Run: headless pygame with SDL's dummy video driver; simulated clock (each Clock.tick advances the game by its frame time, no real sleeping); random seed 0; keys injected as events and as key.get_pressed() state; mouse plan: one left click at the window centre at the start of phase 2, then a move to the lower-right quarter at the start of phase 3.
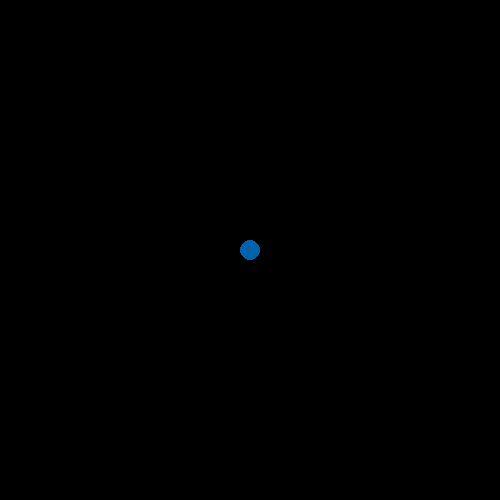
Frame 1 of 4 · flips 1–60 · no input
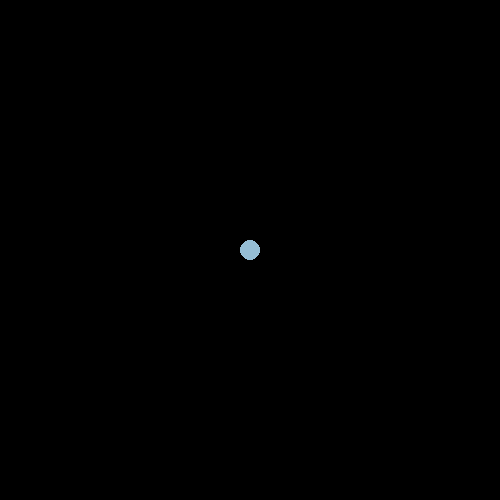
Frame 2 of 4 · flips 61–180 · clicked the window centre · tapped SPACE, RETURN · held RIGHT (→), D
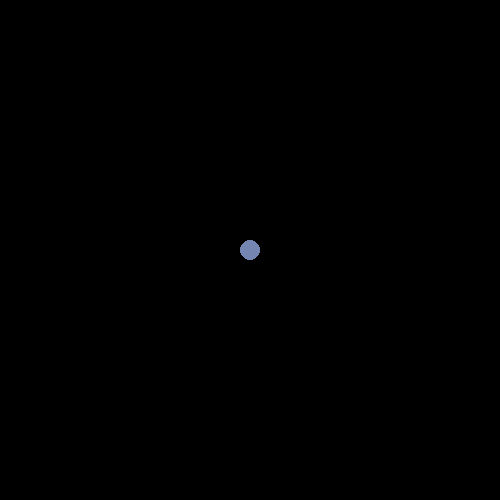
Frame 3 of 4 · flips 181–300 · moved the mouse to the lower-right quarter · held DOWN (↓), S
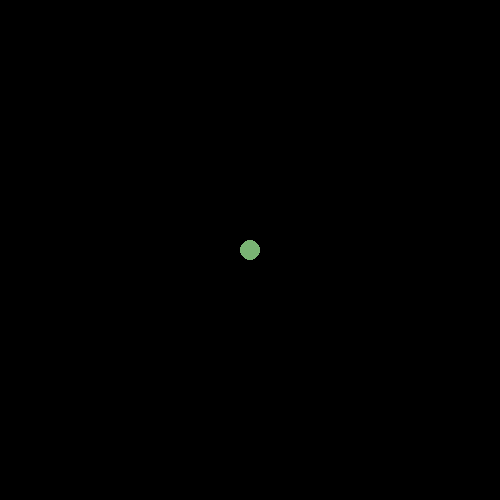
Frame 4 of 4 · flips 301–420 · held LEFT (←), A, UP (↑), W

The pygame program that drew these frames:

import pygame
from pygame.draw import *
from random import randint

pygame.init()

FPS = 1
size = [500, 500]
screen = pygame.display.set_mode(size)

finished = False

pygame.display.update()
clock = pygame.time.Clock()
score = 0
while not finished:
    clock.tick(FPS)
    x = 250#randint(5, 495)
    y = 250#randint(5, 495)
    rand_color = (randint(0, 255), randint(0, 255), randint(0, 255))
    circle(screen, rand_color, (x, y), 10)
    pygame.display.update()
    screen.fill('Black')
    for event in pygame.event.get():
        if event.type == pygame.MOUSEBUTTONDOWN:
            mouse_pos = pygame.mouse.get_pos()
            print(mouse_pos)
            if mouse_pos > (x, y) and mouse_pos < (x + 5, y + 5):
                    finished = True
        if event.type == pygame.KEYDOWN:
            if event.key == pygame.K_ESCAPE:
                finished = True
                pygame.quit()
